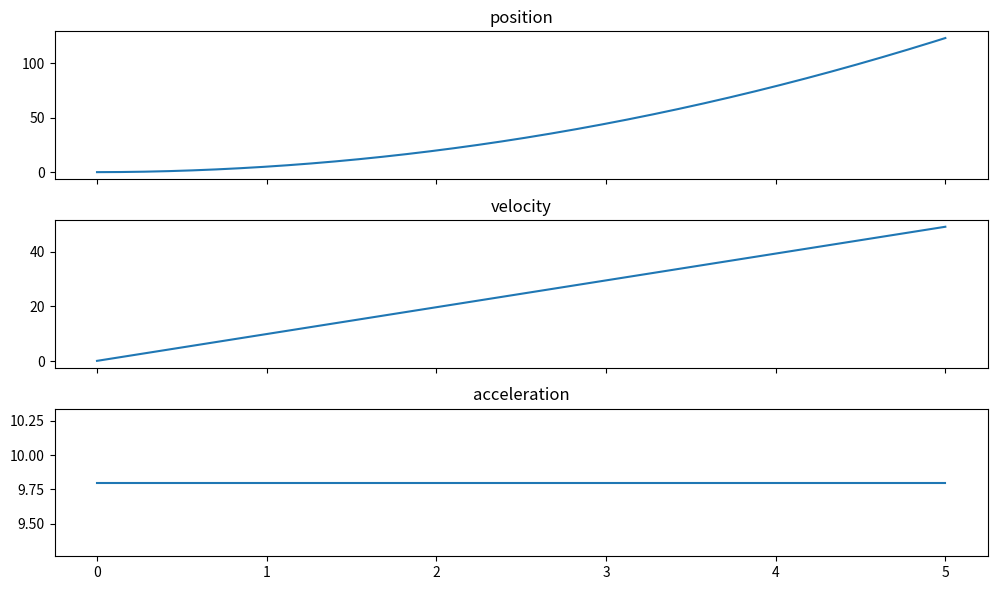

Recreate this plot in Python.
import numpy as np
import matplotlib.pyplot as plt

t = np.linspace(0, 5, 500)
accel = np.ones(500) * 9.8
dt = t[1] - t[0]

velocity = np.cumsum(accel) * dt
position = np.cumsum(velocity) * dt
print(position)

final_v = np.trapezoid(accel, t)
print(final_v)
print(velocity[-1])

fig, axs = plt.subplots(3, 1, sharex=True, figsize=(10, 6))
axs[0].plot(t, position)
axs[0].set_title("position")

axs[1].plot(t, velocity)
axs[1].set_title("velocity")

axs[2].plot(t, accel)
axs[2].set_title("acceleration")
plt.tight_layout()
plt.show()
